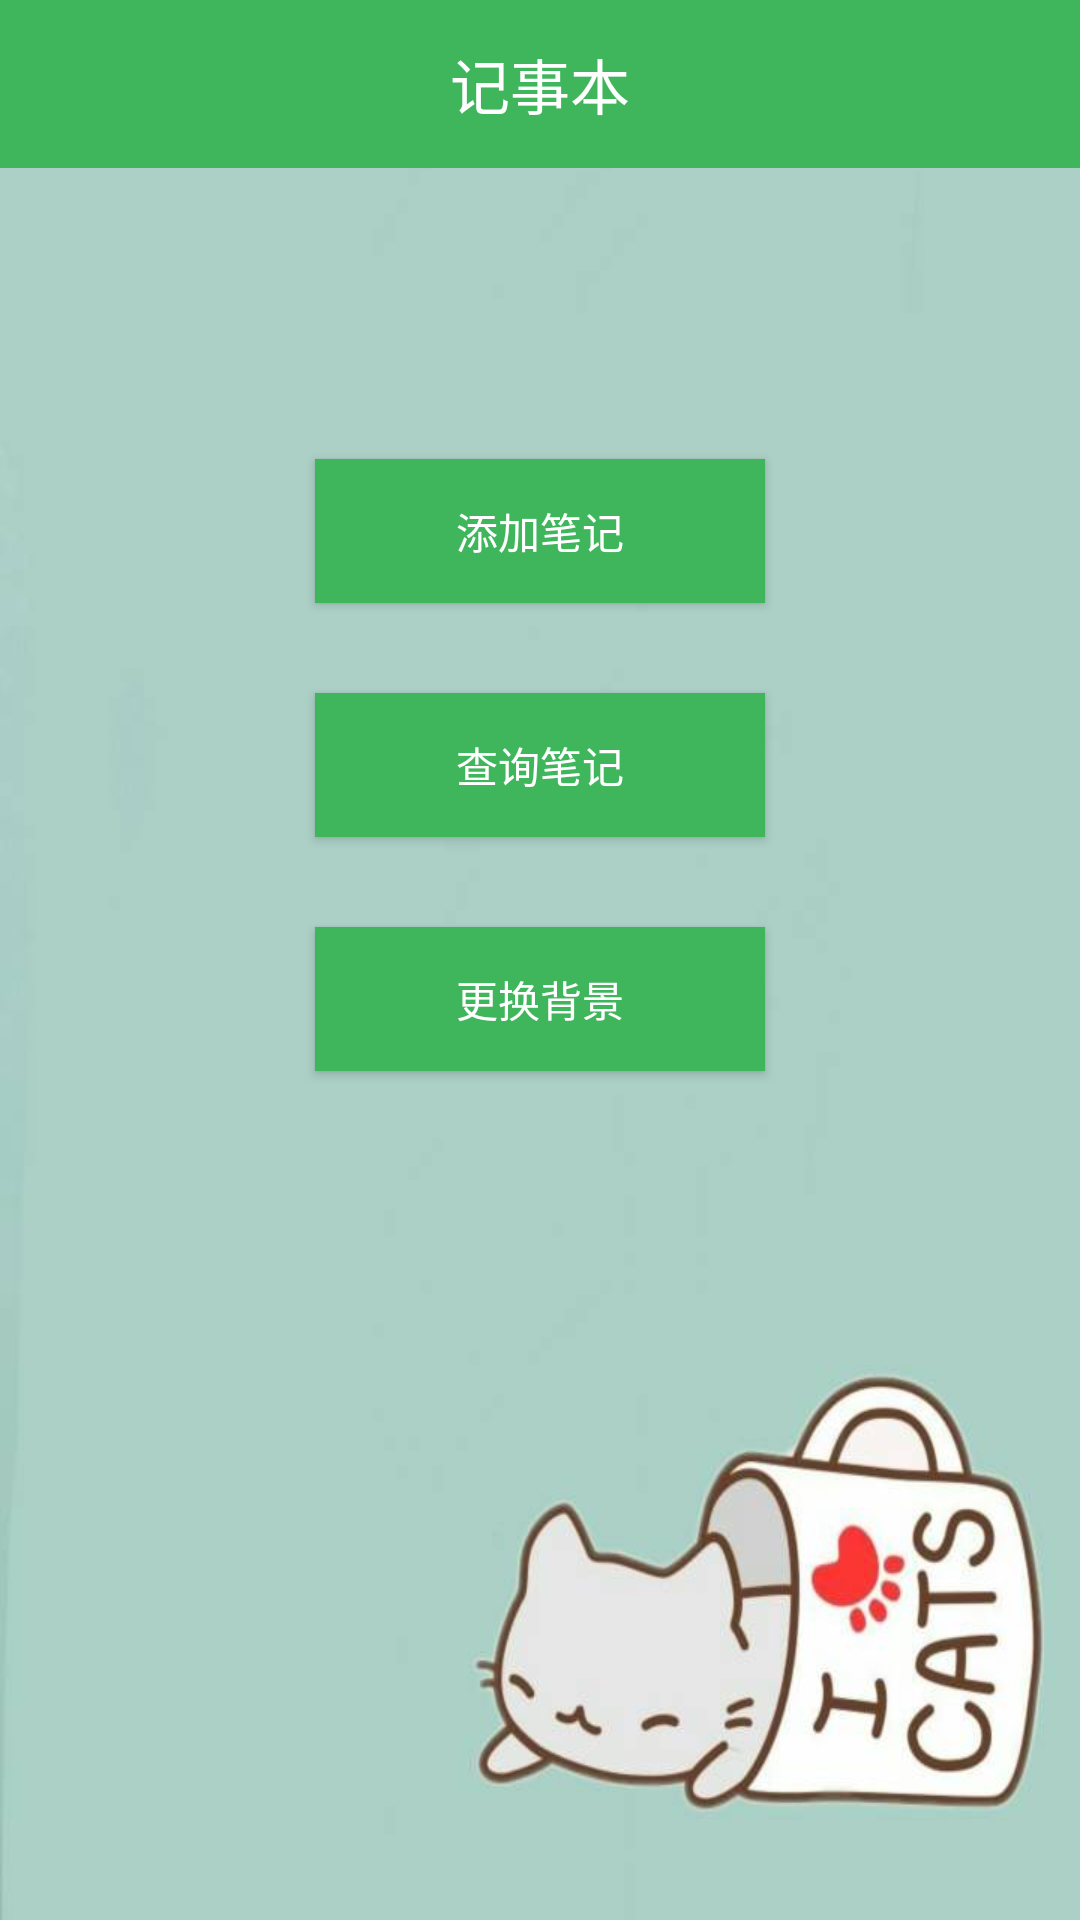

This screen was rendered from an Android layout file. Write that file and the resources it references.
<!-- AndroidManifest.xml: application theme AppTheme -->
<!-- res/layout/activity_main.xml -->
<?xml version="1.0" encoding="utf-8"?>
<LinearLayout xmlns:app="http://schemas.android.com/apk/res-auto"
    android:id="@+id/llMainActivityAll"
    xmlns:android="http://schemas.android.com/apk/res/android"
    android:layout_width="match_parent"
    android:orientation="vertical"
    android:background="@drawable/bg"
    android:layout_height="match_parent"
    app:layout_collapseParallaxMultiplier="1.0">

    <TextView
        android:layout_width="match_parent"
        android:layout_height="56dp"
        android:background="@color/colorPrimary"
        android:text="记事本"
        android:textColor="#fff"
        android:textSize="20sp"
        android:gravity="center"
        android:fontFamily="sans-serif"
        android:textAlignment="center" />

    <LinearLayout
        android:orientation="vertical"
        android:layout_width="match_parent"
        android:layout_height="368dp"
        android:gravity="center">

        <Button
            android:id="@+id/btnMainActivityKind"
            android:layout_width="150dp"
            android:layout_gravity="center_horizontal"
            android:layout_height="wrap_content"
            android:textColor="@android:color/background_light"
            android:background="@color/colorPrimary"
            android:layout_marginTop="30dp"
            android:text="添加笔记" />

        <Button
            android:id="@+id/btnMainActivityChaXun"
            android:layout_width="150dp"
            android:layout_gravity="center_horizontal"
            android:layout_height="wrap_content"
            android:textColor="@android:color/background_light"
            android:background="@color/colorPrimary"
            android:layout_marginTop="30dp"
            android:text="查询笔记" />

        <Button
            android:id="@+id/btnMainActivityChangeBg"
            android:layout_width="150dp"
            android:layout_height="wrap_content"
            android:layout_marginTop="30dp"
            android:textColor="@android:color/background_light"
            android:background="@color/colorPrimary"
            android:layout_gravity="center_horizontal"
            android:text="更换背景" />

    </LinearLayout>

</LinearLayout>
<!-- resources referenced by this layout -->
<resources>
  <color name="colorPrimary">#3fb55c</color>
  <!-- drawable bg: jpg bitmap (drawable, 17226 bytes) -->
  <style name="AppTheme" parent="Theme.AppCompat.Light.NoActionBar">
          
          <item name="colorPrimary">@color/colorPrimary</item>
          <item name="colorPrimaryDark">@color/colorPrimaryDark</item>
          <item name="colorAccent">@color/colorAccent</item>
      </style>
  <color name="colorPrimaryDark">#303F9F</color>
  <color name="colorAccent">#FF4081</color>
</resources>
